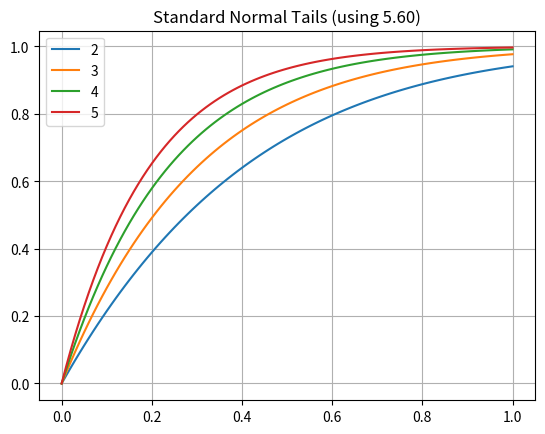

Reproduce this figure in Python.
import numpy as np
import matplotlib.pyplot as plt
import scipy as sp
#Generate normal tails according to 5.60
xlist=np.arange(0,1.01,.01)
ulist=[2,3,4,5]

for u in ulist:
    fofu=sp.stats.norm.cdf(u)
    y=[(sp.stats.norm.cdf(x+u)-fofu)/(1-fofu) for x in xlist]
    plt.plot(xlist,y,label=str(u))

plt.grid()
plt.legend()
plt.title('Standard Normal Tails (using 5.60)')
plt.show
